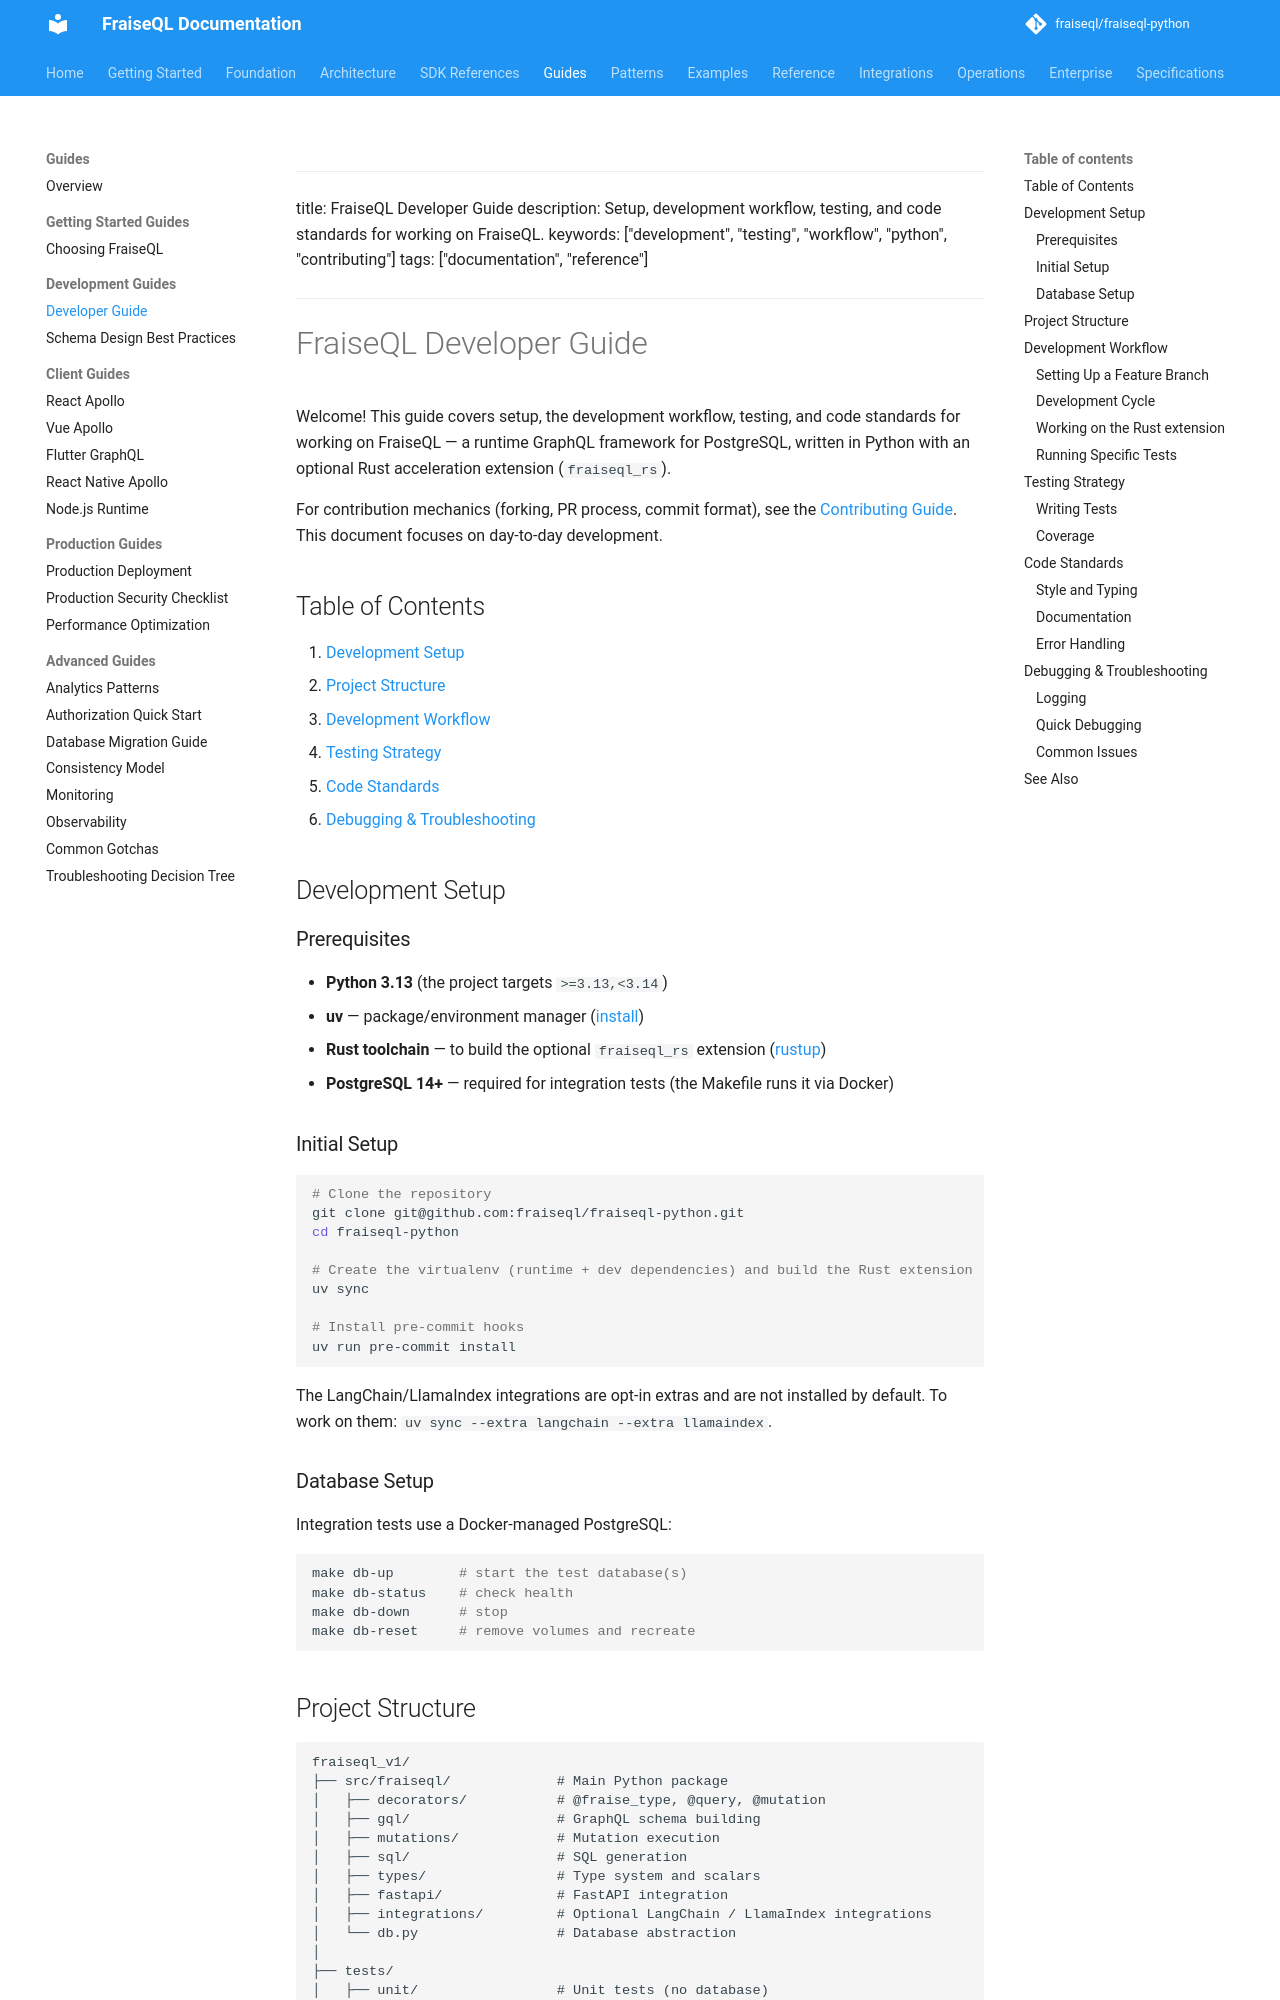

repository: fraiseql/fraiseql-python · page: guides/development/developer-guide/index.html · generator: mkdocs

<!-- Skip to main content -->
---

title: FraiseQL Developer Guide
description: Setup, development workflow, testing, and code standards for working on FraiseQL.
keywords: ["development", "testing", "workflow", "python", "contributing"]
tags: ["documentation", "reference"]
---

# FraiseQL Developer Guide

Welcome! This guide covers setup, the development workflow, testing, and code
standards for working on FraiseQL — a runtime GraphQL framework for PostgreSQL,
written in Python with an optional Rust acceleration extension (`fraiseql_rs`).

For contribution mechanics (forking, PR process, commit format), see the
[Contributing Guide](../../../CONTRIBUTING.md). This document focuses on
day-to-day development.

## Table of Contents

1. [Development Setup](#development-setup)
2. [Project Structure](#project-structure)
3. [Development Workflow](#development-workflow)
4. [Testing Strategy](#testing-strategy)
5. [Code Standards](#code-standards)
6. [Debugging & Troubleshooting](#debugging--troubleshooting)

## Development Setup

### Prerequisites

- **Python 3.13** (the project targets `>=3.13,<3.14`)
- **uv** — package/environment manager ([install](https://docs.astral.sh/uv/))
- **Rust toolchain** — to build the optional `fraiseql_rs` extension ([rustup](https://rustup.rs/))
- **PostgreSQL 14+** — required for integration tests (the Makefile runs it via Docker)

### Initial Setup

```bash
# Clone the repository
git clone git@github.com:fraiseql/fraiseql-python.git
cd fraiseql-python

# Create the virtualenv (runtime + dev dependencies) and build the Rust extension
uv sync

# Install pre-commit hooks
uv run pre-commit install
```

The LangChain/LlamaIndex integrations are opt-in extras and are not installed by
default. To work on them: `uv sync --extra langchain --extra llamaindex`.

### Database Setup

Integration tests use a Docker-managed PostgreSQL:

```bash
make db-up        # start the test database(s)
make db-status    # check health
make db-down      # stop
make db-reset     # remove volumes and recreate
```
